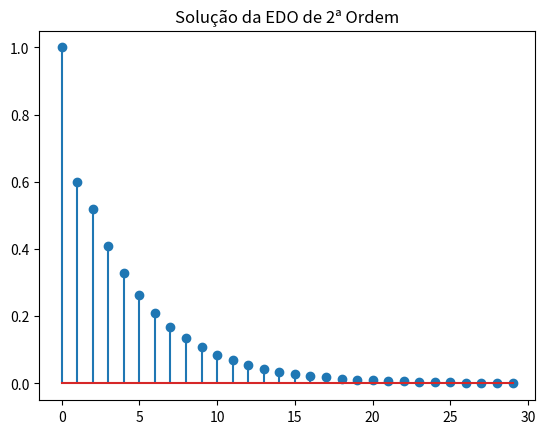

The matplotlib source for this figure:
import numpy as np
import matplotlib.pyplot as plt

def solve_edo_homo(coeficientes_entrada,cond_menos_um, cond_menos_dois):
    if(len(coeficientes_entrada)==2):

    # Resolve EDO homogênea discreta de 1ª ordem:
    # a1*y[n] + a0*y[n-1] = 0
        a1, a0 = coeficientes_entrada
        print(f"Equação característica: {a1}*gama + {a0} = 0")

        gama = -a0 / a1
        print(f"Raiz (gama): {gama:.4f}")

        if abs(gama) < 1:
            print("Sistema Estável")
        else:
            print("Sistema Instável")

   
        C = cond_menos_um / gama
        print(f"Constante C = {C:.4f}")

        # Solução geral
        print(f"Solução: y[n] = {C:.4f} * ({gama:.4f})^n , n >= 0")

        
        n = np.arange(0, 30)
        y = C * (gama**n)

        plt.stem(n, y)
        plt.title("Solução da EDO Homogênea de 1ª Ordem")
        plt.xlabel("n")
        plt.ylabel("y[n]")
        plt.grid(True)
        plt.show()

        return y
    elif(len(coeficientes_entrada)==3):
        print(f"eq de segundo grau:{coeficientes_entrada[0]}*gama^2 {coeficientes_entrada[1]}*gama {coeficientes_entrada[2]} ")

        delta=(coeficientes_entrada[1])**2-4*coeficientes_entrada[0]*coeficientes_entrada[2]
        print(f"delta={delta}")

        gama1=(-(coeficientes_entrada[1])-(delta**(1/2)))/(2*coeficientes_entrada[0])
        gama2=(-(coeficientes_entrada[1])+(delta**(1/2)))/(2*coeficientes_entrada[0])
        print(f"gama1: {gama1}")
        print(f"gama2: {gama2}")

        #Resolvendo sistema de equação pra achar as constantes
        A = np.array([[gama1**(-1), gama2**(-1)],
            [gama1**(-2), gama2**(-2)]])
        
        B = np.array([cond_menos_um, cond_menos_dois])

        constantes = np.linalg.solve(A, B)
        print(f"constantes:{constantes}")

        c1 = constantes[0]
        c2 = constantes[1]

        print(f"c1: {c1:.3f}")
        print(f"c2: {c2:.3f}")
    
        if(0<abs(gama1)<1 and 0<abs(gama1)<1):
            print("Sistema Estável")
        else:
            print("Sistema Instável")
        print(f"solução: {c1:.3f}*({gama1})^n + {c2:.3f}*({gama2})^n , n>=0")


        n = np.arange(0, 30)
        eq_resultado = c1 * (gama1**n) + c2 * (gama2**n)

        plt.stem(n,eq_resultado)
        plt.title("Solução da EDO de 2ª Ordem")
        plt.show()
        return eq_resultado



entrada=[1,-0.6,-0.16]

# entrada=[1,-0.6]
solve_edo_homo(entrada,0,25/4)